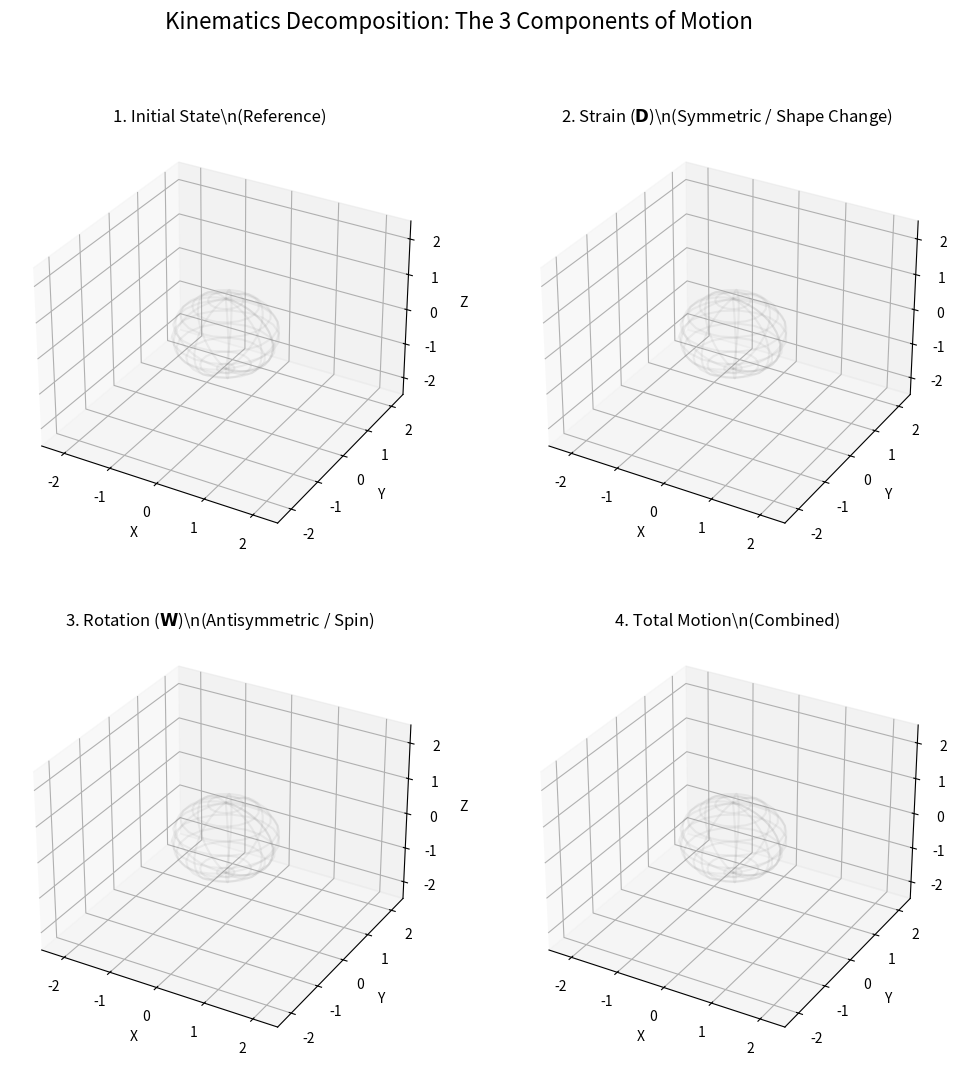

This chart was generated by the following Python code:
import sys
import os
import numpy as np
import matplotlib.pyplot as plt
from matplotlib.animation import FuncAnimation

# --- Math Helpers ---
def get_sphere_mesh(radius=1.0, resolution=20):
    """Generate mesh grids for a sphere."""
    u = np.linspace(0, 2 * np.pi, resolution)
    v = np.linspace(0, np.pi, resolution)
    x = radius * np.outer(np.cos(u), np.sin(v))
    y = radius * np.outer(np.sin(u), np.sin(v))
    z = radius * np.outer(np.ones(resolution), np.cos(v))
    return x, y, z

# --- Visualization Setup ---
def setup_visualization():
    fig = plt.figure(figsize=(12, 12))
    fig.suptitle("Kinematics Decomposition: The 3 Components of Motion", fontsize=16)

    # Initial sphere mesh
    X0, Y0, Z0 = get_sphere_mesh(radius=1.0)
    initial_mesh = (X0, Y0, Z0)

    # Create 4 subplots
    axes = []
    titles = [
        r"1. Initial State\n(Reference)",
        r"2. Strain ($\mathbf{D}$)\n(Symmetric / Shape Change)",
        r"3. Rotation ($\mathbf{W}$)\n(Antisymmetric / Spin)",
        r"4. Total Motion\n(Combined)"
    ]
    
    # Colors for each panel
    colors = ['cyan', 'orange', 'lime', 'magenta']

    surfaces = [None] * 4

    for i in range(4):
        ax = fig.add_subplot(2, 2, i+1, projection='3d')
        ax.set_title(titles[i])
        ax.set_xlabel("X"); ax.set_ylabel("Y"); ax.set_zlabel("Z")
        
        # Fixed limits to see movement
        limit = 2.5
        ax.set_xlim([-limit, limit])
        ax.set_ylim([-limit, limit])
        ax.set_zlim([-limit, limit])
        
        # Reference (Ghost) - Wireframe for better visibility behind solid
        ax.plot_wireframe(X0, Y0, Z0, color='gray', alpha=0.1, rstride=2, cstride=2)
        
        # Initial Surface (placeholder)
        
        axes.append(ax)
    
    return fig, axes, initial_mesh, colors, surfaces

# --- Deformation Logic ---
def get_deformed_mesh(t, mode, initial_mesh):
    X0, Y0, Z0 = initial_mesh
    shape = X0.shape
    
    # Flatten coordinates for matrix operations: (3, N*N)
    points = np.stack([X0.flatten(), Y0.flatten(), Z0.flatten()])
    
    # Parameters oscillating with time t
    # Translation vector
    trans_vec = np.array([0.5 * np.sin(t), 0.5 * np.cos(t), 0]).reshape(3, 1)
    
    # Strain factor (Oscillate stretch)
    s = 1 + 0.5 * np.sin(t*2)
    strain_tensor = np.array([[s, 0, 0], [0, 1/s, 0], [0, 0, 1]])
    
    # Rotation angle (Continuous spin)
    angle = t 
    c, s_rot = np.cos(angle), np.sin(angle)
    # Rotate around Z
    rot_matrix = np.array([[c, -s_rot, 0], [s_rot, c, 0], [0, 0, 1]])
    
    new_points = points.copy()

    if mode == 0: # Initial State (Static)
        return X0, Y0, Z0 # No Change
        
    elif mode == 1: # Strain Only
        new_points = strain_tensor @ points
        
    elif mode == 2: # Rotation Only
        new_points = rot_matrix @ points
        
    elif mode == 3: # Total (Strain -> Rotate -> Translate)
        # 1. Strain
        new_points = strain_tensor @ points
        # 2. Rotate
        new_points = rot_matrix @ new_points
        # 3. Translate
        new_points = new_points + trans_vec

    # Reshape back to mesh grids
    X_new = new_points[0, :].reshape(shape)
    Y_new = new_points[1, :].reshape(shape)
    Z_new = new_points[2, :].reshape(shape)
    
    return X_new, Y_new, Z_new

def main():
    fig, axes, initial_mesh, colors, surfaces = setup_visualization()

    def update(frame):
        t = frame * 0.05
        
        for i in range(4):
            # Remove old surface
            if surfaces[i] is not None:
                surfaces[i].remove()
            
            # Calculate new shape
            X, Y, Z = get_deformed_mesh(t, mode=i, initial_mesh=initial_mesh)
            
            # Plot new surface
            surfaces[i] = axes[i].plot_surface(X, Y, Z, color=colors[i], alpha=0.9, shade=True)
            
        return surfaces

    # Create Animation (frames reduced slightly to keep it responsive if plotting is slow)
    ani = FuncAnimation(fig, update, frames=200, interval=50, blit=False)

    print("Opening 4-Panel Kinematics Animation with Solid Surfaces...")
    plt.show()

if __name__ == "__main__":
    main()
